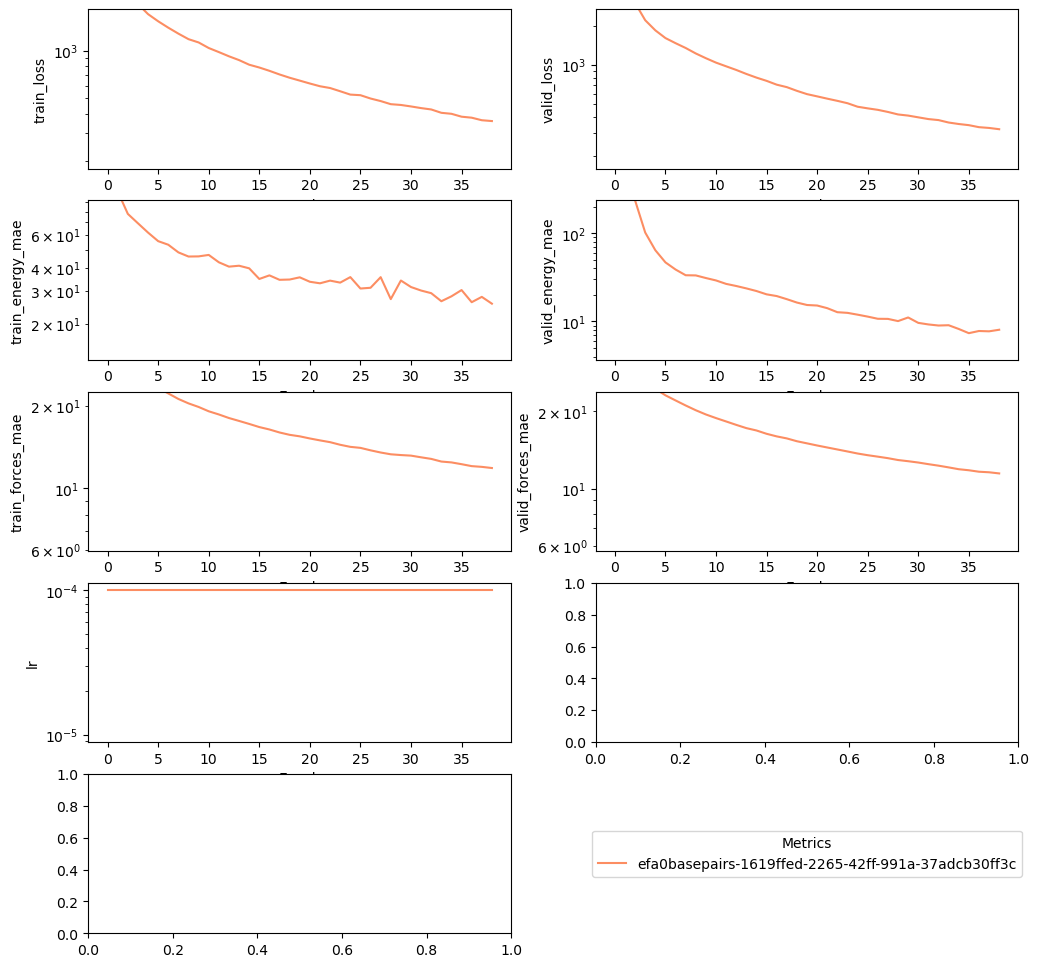

Data behind this chart, as committed beside it:
valid_energy_mae, valid_forces_mae, train_energy_mae, train_forces_mae, train_diople_mae, valid_diople_mae, train_loss, valid_loss, lr, batch_size, energy_w, charges_w, dipole_w, forces_w, epoch, log
1279, 59.32, 382.5, 47.42, 0.0, 0.0, 7161, 12481, 0.0001, 1.0, 1.0, 14.4, 27.21, 1000, 0, /pchem-data/meuwly/boittier/home/pycharm…
562.2, 37.75, 102.6, 33.82, 0.0, 0.0, 3323, 5262, 0.0001, 1.0, 1.0, 14.4, 27.21, 1000, 1, /pchem-data/meuwly/boittier/home/pycharm…
234.6, 29.73, 77.69, 29.07, 0.0, 0.0, 2400, 2974, 0.0001, 1.0, 1.0, 14.4, 27.21, 1000, 2, /pchem-data/meuwly/boittier/home/pycharm…
101.6, 26.41, 69.17, 26.37, 0.0, 0.0, 1975, 2195, 0.0001, 1.0, 1.0, 14.4, 27.21, 1000, 3, /pchem-data/meuwly/boittier/home/pycharm…
64.12, 24.4, 61.65, 24.59, 0.0, 0.0, 1706, 1837, 0.0001, 1.0, 1.0, 14.4, 27.21, 1000, 4, /pchem-data/meuwly/boittier/home/pycharm…
46.7, 23.03, 55.47, 23.2, 0.0, 0.0, 1537, 1604, 0.0001, 1.0, 1.0, 14.4, 27.21, 1000, 5, /pchem-data/meuwly/boittier/home/pycharm…
38.77, 22, 53.06, 22.14, 0.0, 0.0, 1400, 1466, 0.0001, 1.0, 1.0, 14.4, 27.21, 1000, 6, /pchem-data/meuwly/boittier/home/pycharm…
33.4, 21.03, 48.27, 21.14, 0.0, 0.0, 1284, 1347, 0.0001, 1.0, 1.0, 14.4, 27.21, 1000, 7, /pchem-data/meuwly/boittier/home/pycharm…
33.25, 20.15, 45.86, 20.37, 0.0, 0.0, 1184, 1223, 0.0001, 1.0, 1.0, 14.4, 27.21, 1000, 8, /pchem-data/meuwly/boittier/home/pycharm…
31.05, 19.41, 45.95, 19.77, 0.0, 0.0, 1129, 1125, 0.0001, 1.0, 1.0, 14.4, 27.21, 1000, 9, /pchem-data/meuwly/boittier/home/pycharm…
29.16, 18.79, 46.78, 19.07, 0.0, 0.0, 1041, 1041, 0.0001, 1.0, 1.0, 14.4, 27.21, 1000, 10, /pchem-data/meuwly/boittier/home/pycharm…
26.66, 18.23, 42.71, 18.57, 0.0, 0.0, 981, 975.5, 0.0001, 1.0, 1.0, 14.4, 27.21, 1000, 11, /pchem-data/meuwly/boittier/home/pycharm…
25.23, 17.68, 40.48, 18.02, 0.0, 0.0, 922.5, 915, 0.0001, 1.0, 1.0, 14.4, 27.21, 1000, 12, /pchem-data/meuwly/boittier/home/pycharm…
23.7, 17.18, 40.94, 17.59, 0.0, 0.0, 872.8, 852.7, 0.0001, 1.0, 1.0, 14.4, 27.21, 1000, 13, /pchem-data/meuwly/boittier/home/pycharm…
22.13, 16.82, 39.64, 17.16, 0.0, 0.0, 816.1, 799.6, 0.0001, 1.0, 1.0, 14.4, 27.21, 1000, 14, /pchem-data/meuwly/boittier/home/pycharm…
20.3, 16.33, 34.76, 16.71, 0.0, 0.0, 783.4, 755.2, 0.0001, 1.0, 1.0, 14.4, 27.21, 1000, 15, /pchem-data/meuwly/boittier/home/pycharm…
19.41, 15.95, 36.34, 16.38, 0.0, 0.0, 746.5, 706.2, 0.0001, 1.0, 1.0, 14.4, 27.21, 1000, 16, /pchem-data/meuwly/boittier/home/pycharm…
17.9, 15.67, 34.39, 15.97, 0.0, 0.0, 707.9, 676.1, 0.0001, 1.0, 1.0, 14.4, 27.21, 1000, 17, /pchem-data/meuwly/boittier/home/pycharm…
16.38, 15.27, 34.51, 15.66, 0.0, 0.0, 674.9, 633.3, 0.0001, 1.0, 1.0, 14.4, 27.21, 1000, 18, /pchem-data/meuwly/boittier/home/pycharm…
15.37, 14.99, 35.47, 15.47, 0.0, 0.0, 647.2, 597.7, 0.0001, 1.0, 1.0, 14.4, 27.21, 1000, 19, /pchem-data/meuwly/boittier/home/pycharm…
15.17, 14.71, 33.57, 15.19, 0.0, 0.0, 620.3, 574.6, 0.0001, 1.0, 1.0, 14.4, 27.21, 1000, 20, /pchem-data/meuwly/boittier/home/pycharm…
14.15, 14.44, 32.94, 14.95, 0.0, 0.0, 596.1, 551.9, 0.0001, 1.0, 1.0, 14.4, 27.21, 1000, 21, /pchem-data/meuwly/boittier/home/pycharm…
12.74, 14.19, 34.05, 14.73, 0.0, 0.0, 580.9, 531.1, 0.0001, 1.0, 1.0, 14.4, 27.21, 1000, 22, /pchem-data/meuwly/boittier/home/pycharm…
12.53, 13.94, 33.22, 14.41, 0.0, 0.0, 554.1, 509.4, 0.0001, 1.0, 1.0, 14.4, 27.21, 1000, 23, /pchem-data/meuwly/boittier/home/pycharm…
11.95, 13.69, 35.56, 14.16, 0.0, 0.0, 527.8, 478.9, 0.0001, 1.0, 1.0, 14.4, 27.21, 1000, 24, /pchem-data/meuwly/boittier/home/pycharm…
11.36, 13.48, 30.88, 14.04, 0.0, 0.0, 523.2, 465.3, 0.0001, 1.0, 1.0, 14.4, 27.21, 1000, 25, /pchem-data/meuwly/boittier/home/pycharm…
10.73, 13.31, 31.17, 13.76, 0.0, 0.0, 498.4, 453.4, 0.0001, 1.0, 1.0, 14.4, 27.21, 1000, 26, /pchem-data/meuwly/boittier/home/pycharm…
10.7, 13.13, 35.54, 13.51, 0.0, 0.0, 480.2, 436.8, 0.0001, 1.0, 1.0, 14.4, 27.21, 1000, 27, /pchem-data/meuwly/boittier/home/pycharm…
10.11, 12.91, 27.09, 13.31, 0.0, 0.0, 458.9, 417.9, 0.0001, 1.0, 1.0, 14.4, 27.21, 1000, 28, /pchem-data/meuwly/boittier/home/pycharm…
11.11, 12.78, 34.09, 13.23, 0.0, 0.0, 453.7, 409.7, 0.0001, 1.0, 1.0, 14.4, 27.21, 1000, 29, /pchem-data/meuwly/boittier/home/pycharm…
9.649, 12.63, 31.46, 13.16, 0.0, 0.0, 444, 397.3, 0.0001, 1.0, 1.0, 14.4, 27.21, 1000, 30, /pchem-data/meuwly/boittier/home/pycharm…
9.262, 12.44, 30.12, 12.98, 0.0, 0.0, 433.5, 385.3, 0.0001, 1.0, 1.0, 14.4, 27.21, 1000, 31, /pchem-data/meuwly/boittier/home/pycharm…
9.005, 12.28, 29.16, 12.81, 0.0, 0.0, 424.9, 378.5, 0.0001, 1.0, 1.0, 14.4, 27.21, 1000, 32, /pchem-data/meuwly/boittier/home/pycharm…
9.074, 12.09, 26.39, 12.53, 0.0, 0.0, 404.7, 362.6, 0.0001, 1.0, 1.0, 14.4, 27.21, 1000, 33, /pchem-data/meuwly/boittier/home/pycharm…
8.231, 11.89, 28.05, 12.44, 0.0, 0.0, 398.9, 353.3, 0.0001, 1.0, 1.0, 14.4, 27.21, 1000, 34, /pchem-data/meuwly/boittier/home/pycharm…
7.376, 11.78, 30.3, 12.25, 0.0, 0.0, 382.4, 346.2, 0.0001, 1.0, 1.0, 14.4, 27.21, 1000, 35, /pchem-data/meuwly/boittier/home/pycharm…
7.806, 11.63, 26.08, 12.06, 0.0, 0.0, 376.9, 334.1, 0.0001, 1.0, 1.0, 14.4, 27.21, 1000, 36, /pchem-data/meuwly/boittier/home/pycharm…
7.74, 11.57, 27.86, 11.98, 0.0, 0.0, 363.2, 329.6, 0.0001, 1.0, 1.0, 14.4, 27.21, 1000, 37, /pchem-data/meuwly/boittier/home/pycharm…
8.065, 11.45, 25.61, 11.87, 0.0, 0.0, 358.8, 322.3, 0.0001, 1.0, 1.0, 14.4, 27.21, 1000, 38, /pchem-data/meuwly/boittier/home/pycharm…
